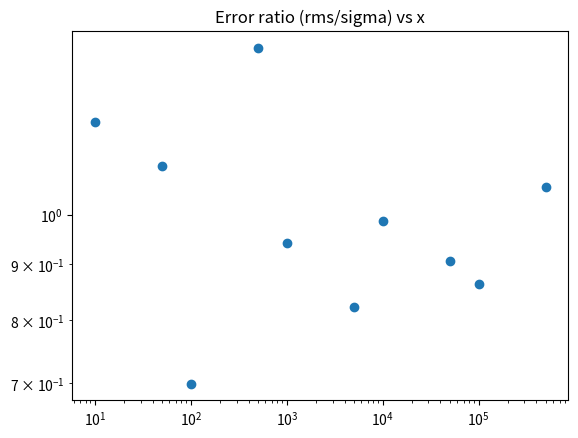

Source code (Python):
from numpy import pi, random, vectorize
from math import sin, sqrt
import numpy as np
import matplotlib.pyplot as plt


def generate_random_points(lo, hi, num_samples, si):
    return np.random.uniform(lo, hi, size = (num_samples, si))

def estimate_expectance(f, points):
    return f(points.sum(axis=1)).mean(axis=0);

def estimate_expectance_square(f, points):
    def g(x):
        return f(x)**2.0;
    gvec = vectorize(g)
    return estimate_expectance(g, points)

def standard_dev(f, points, V):
    N = len(points)
    return V*sqrt((estimate_expectance_square(f,points) - estimate_expectance(f,points)**2.0)/N)
    
def estimate_integral(f, num_samples):
    points = generate_random_points(0, pi/8, num_samples, 8)
    V = (pi/8.0)**8.0
    return (V*estimate_expectance(f, points), standard_dev(f, points, V))

vecsin = vectorize(sin)

def monte_carlo_mean_error(f, num_samples, nt):
    values = np.array([])
    for i in range(nt):
        values = np.append(values, estimate_integral(f, num_samples)[0])
    mean = values.mean(axis = 0)
    ms = 0
    
    for v in values:
        ms += ((v-mean)**2.0)
    rms = sqrt(ms/nt)
     
    theory_error = estimate_integral(f, num_samples)[1]   
    return (mean, rms, theory_error)

        
N_to_plot = [10, 50, 100, 500, 1000, 5000, 10000, 50000, 100000, 500000]

# example data
x = []
y = []
yerror = []

error_ratio = []

for n in N_to_plot:
    (mean, error, theory_error) = monte_carlo_mean_error(lambda y: 10**6*vecsin(y), n, 25)
    error_ratio.append(error/theory_error)
    print(n, error, theory_error)
    x.append(n)
    y.append(mean)
    yerror.append(error)

# fig, (ax0, ax1, ax2) = plt.subplots(nrows=3, sharex=False)

fig, (ax2) = plt.subplots(nrows=1, sharex=False)
# ax0.errorbar(x, y, yerr=yerror, fmt='-o')
# ax0.set_title('Monte Carlo Samples')
# ax0.set_xscale('log')

# ax1.scatter(x, yerror)
# ax1.set_title('Error vs Samples')
# ax1.set_yscale('log')
# ax1.set_xscale('log')

ax2.scatter(x, error_ratio)
ax2.set_title('Error ratio (rms/sigma) vs x')
ax2.set_yscale('log')
ax2.set_xscale('log')


plt.show()